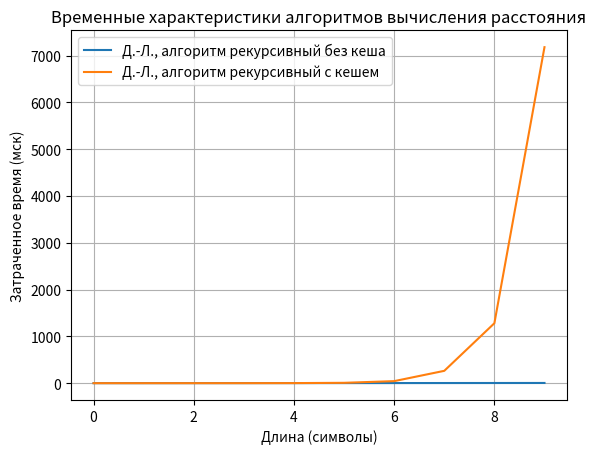

Write Python code to recreate this figure.
import matplotlib.pyplot as plt


damlevrec = [0.199, 0.235, 0.404, 0.596, 1.766, 7.747, 43.69, 263.9, 1281.0, 7181.0]
damlevcash = [0.726, 0.876, 1.126, 1.407, 1.763, 2.200, 2.605, 3.273, 3.892, 4.573]
damlevmatr = [0.585, 0.770, 0.879, 1.328, 1.385, 1.617, 1.782, 2.476, 2.845, 3.379]
levmatr = [0.575, 0.768, 0.873, 1.218, 1.273, 1.602, 1.697, 2.449, 2.651, 3.155]

tm = [0, 1, 2, 3, 4, 5, 6, 7, 8, 9]

plt.figure(1)

plt.plot(tm, damlevcash, label='Д.-Л., алгоритм рекурсивный без кеша')
plt.plot(tm, damlevrec, label='Д.-Л., алгоритм рекурсивный c кешем')
plt.legend()
plt.grid()
plt.title("Временные характеристики алгоритмов вычисления расстояния")
plt.ylabel("Затраченное время (мск)")
plt.xlabel("Длина (символы)")

plt.show()

# plt.figure(1)

# plt.plot(tm, levmatr, label='Л., алгоритм матричный')
# plt.plot(tm, damlevmatr, label='Д.-Л., алгоритм матричный')
# plt.legend()
# plt.grid()
# plt.title("Временные характеристики алгоритмов вычисления расстояния")
# plt.ylabel("Затраченное время (мск)")
# plt.xlabel("Длина (символы)")

# plt.show()

# plt.figure(1)

# plt.plot(tm, damlevcash, label='Д.-Л., алгоритм рекурсивный с кешем')
# plt.plot(tm, damlevmatr, label='Д.-Л., алгоритм матричный')
# plt.legend()
# plt.grid()
# plt.title("Временные характеристики алгоритмов вычисления расстояния")
# plt.ylabel("Затраченное время (мск)")
# plt.xlabel("Длина (символы)")

# plt.show()